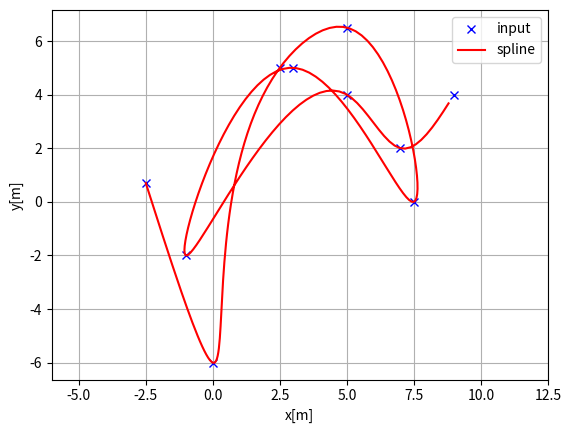
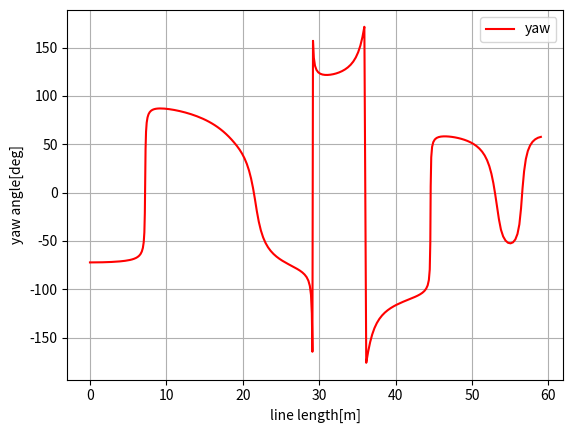
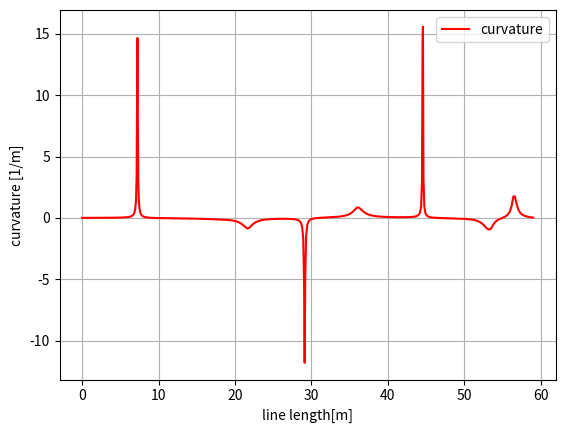

These figures' Python source, in order:
"""
Cubic Spline library on python

[redacted]

"""
import bisect
import math

import numpy as np


class Spline:
    """
    Cubic Spline class
    """

    def __init__(self, x, y):
        self.b, self.c, self.d, self.w = [], [], [], []

        self.x = x
        self.y = y

        self.nx = len(x)  # dimension of x
        h = np.diff(x)

        # calc coefficient c
        self.a = [iy for iy in y]

        # calc coefficient c
        A = self.__calc_A(h)
        B = self.__calc_B(h)
        self.c = np.linalg.solve(A, B)

        # calc spline coefficient b and d
        for i in range(self.nx - 1):
            self.d.append((self.c[i + 1] - self.c[i]) / (3.0 * h[i]))
            tb = (self.a[i + 1] - self.a[i]) / h[i] - h[i] * \
                 (self.c[i + 1] + 2.0 * self.c[i]) / 3.0
            self.b.append(tb)

    def calc(self, t):
        """
        Calc position

        if t is outside of the input x, return None

        """

        if t < self.x[0]:
            return None
        elif t > self.x[-1]:
            return None

        i = self.__search_index(t)
        dx = t - self.x[i]
        result = self.a[i] + self.b[i] * dx + self.c[i] * dx ** 2.0 + self.d[i] * dx ** 3.0

        return result

    def calc_d(self, t):
        """
        Calc first derivative

        if t is outside of the input x, return None
        """

        if t < self.x[0]:
            return None
        elif t > self.x[-1]:
            return None

        i = self.__search_index(t)
        dx = t - self.x[i]
        result = self.b[i] + 2.0 * self.c[i] * dx + 3.0 * self.d[i] * dx ** 2.0
        return result

    def calc_dd(self, t):
        """
        Calc second derivative
        """

        if t < self.x[0]:
            return None
        elif t > self.x[-1]:
            return None

        i = self.__search_index(t)
        dx = t - self.x[i]
        result = 2.0 * self.c[i] + 6.0 * self.d[i] * dx
        return result

    def __search_index(self, x):
        return bisect.bisect(self.x, x) - 1

    def __calc_A(self, h):
        A = np.zeros((self.nx, self.nx))
        A[0, 0] = 1.0
        for i in range(self.nx - 1):
            if i != (self.nx - 2):
                A[i + 1, i + 1] = 2.0 * (h[i] + h[i + 1])
            A[i + 1, i] = h[i]
            A[i, i + 1] = h[i]

        A[0, 1] = 0.0
        A[self.nx - 1, self.nx - 2] = 0.0
        A[self.nx - 1, self.nx - 1] = 1.0
        #  print(A)
        return A

    def __calc_B(self, h):
        """
        calc matrix B for spline coefficient c
        """
        B = np.zeros(self.nx)
        for i in range(self.nx - 2):
            B[i + 1] = 3.0 * (self.a[i + 2] - self.a[i + 1]) / \
                       h[i + 1] - 3.0 * (self.a[i + 1] - self.a[i]) / h[i]
        #  print(B)
        return B

    def calc_curvature(self, t):
        j = int(math.floor(t))
        if j < 0:
            j = 0
        elif j >= len(self.a):
            j = len(self.a) - 1

        dt = t - j
        df = self.b[j] + 2.0 * self.c[j] * dt + 3.0 * self.d[j] * dt * dt
        ddf = 2.0 * self.c[j] + 6.0 * self.d[j] * dt
        k = ddf / ((1 + df ** 2) ** 1.5)
        return k


class Spline2D:
    """
    2D Cubic Spline class
    """

    def __init__(self, x, y):
        self.s = self.__calc_s(x, y)
        self.sx = Spline(self.s, x)
        self.sy = Spline(self.s, y)

    def __calc_s(self, x, y):
        dx = np.diff(x)
        dy = np.diff(y)
        self.ds = [math.sqrt(idx ** 2 + idy ** 2)
                   for (idx, idy) in zip(dx, dy)]
        s = [0.0]
        s.extend(np.cumsum(self.ds))
        return s

    def calc_position(self, s):
        """
        calc position
        """
        x = self.sx.calc(s)
        y = self.sy.calc(s)

        return x, y

    def calc_curvature(self, s):
        """
        calc curvature
        """
        dx = self.sx.calc_d(s)
        ddx = self.sx.calc_dd(s)
        dy = self.sy.calc_d(s)
        ddy = self.sy.calc_dd(s)
        k = (ddy * dx - ddx * dy) / (dx ** 2 + dy ** 2) ** 1.5
        return k

    def calc_yaw(self, s):
        """
        calc yaw
        """
        dx = self.sx.calc_d(s)
        dy = self.sy.calc_d(s)
        yaw = math.atan2(dy, dx)
        return yaw


def calc_2d_spline_interpolation(x, y, num=100):
    """
    Calc 2d spline course with interpolation

    :param x: interpolated x positions
    :param y: interpolated y positions
    :param num: number of path points
    :return:
        - x     : x positions
        - y     : y positions
        - yaw   : yaw angle list
        - k     : curvature list
        - s     : Path length from start point
    """
    sp = Spline2D(x, y)
    s = np.linspace(0, sp.s[-1], num+1)[:-1]

    r_x, r_y, r_yaw, r_k = [], [], [], []
    for i_s in s:
        ix, iy = sp.calc_position(i_s)
        r_x.append(ix)
        r_y.append(iy)
        r_yaw.append(sp.calc_yaw(i_s))
        r_k.append(sp.calc_curvature(i_s))

    travel = np.cumsum([np.hypot(dx, dy) for dx, dy in zip(np.diff(r_x), np.diff(r_y))]).tolist()
    travel = np.concatenate([[0.0], travel])

    return r_x, r_y, r_yaw, r_k, travel


def test_spline2d():
    print("Spline 2D test")
    import matplotlib.pyplot as plt
    input_x = [-2.5, 0.0, 2.5, 5.0, 7.5, 3.0, -1.0, 5.0, 7.0, 9.0]
    input_y = [0.7, -6, 5, 6.5, 0.0, 5.0, -2.0, 4.0, 2.0, 4.0]

    x, y, yaw, k, travel = calc_2d_spline_interpolation(input_x, input_y, num=200)

    plt.subplots(1)
    plt.plot(input_x, input_y, "xb", label="input")
    plt.plot(x, y, "-r", label="spline")
    plt.grid(True)
    plt.axis("equal")
    plt.xlabel("x[m]")
    plt.ylabel("y[m]")
    plt.legend()

    plt.subplots(1)
    plt.plot(travel, [math.degrees(i_yaw) for i_yaw in yaw], "-r", label="yaw")
    plt.grid(True)
    plt.legend()
    plt.xlabel("line length[m]")
    plt.ylabel("yaw angle[deg]")

    plt.subplots(1)
    plt.plot(travel, k, "-r", label="curvature")
    plt.grid(True)
    plt.legend()
    plt.xlabel("line length[m]")
    plt.ylabel("curvature [1/m]")

    print(x)

    plt.show()


def test_spline():
    print("Spline test")
    import matplotlib.pyplot as plt
    x = [-0.5, 0.0, 0.5, 1.0, 1.5]
    y = [3.2, 2.7, 6, 5, 6.5]

    spline = Spline(x, y)
    rx = np.arange(-2.0, 4, 0.01)
    ry = [spline.calc(i) for i in rx]

    plt.plot(x, y, "xb")
    plt.plot(rx, ry, "-r")
    plt.grid(True)
    plt.axis("equal")
    plt.show()


if __name__ == '__main__':
    # test_spline()
    test_spline2d()